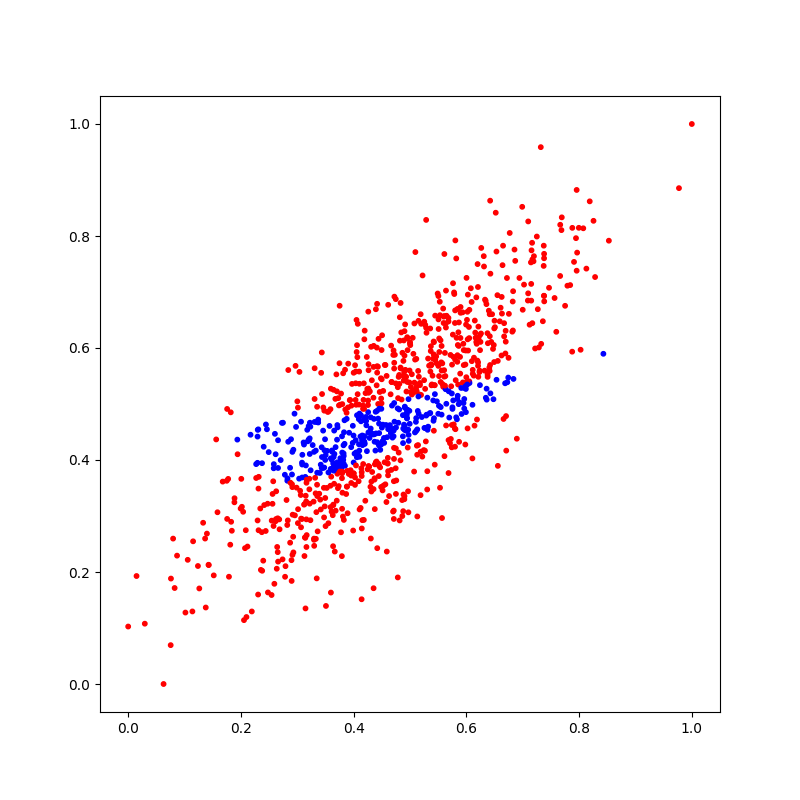

Data behind this chart, as committed beside it:
X_1, X_2, Y
0.7097, 0.826, 0
0.5079, 0.5214, 0
0.5992, 0.4854, 1
0.2841, 0.5606, 0
0.3875, 0.4843, 0
0.3641, 0.3204, 0
0.3416, 0.3917, 1
0.6473, 0.5984, 0
0.4515, 0.4338, 1
0.5962, 0.4919, 1
0.1262, 0.1706, 0
0.667, 0.6207, 0
0.3761, 0.3961, 1
0.1774, 0.3662, 0
0.4248, 0.3833, 0
0.4092, 0.473, 1
0.4412, 0.6007, 0
0.344, 0.5178, 0
0.3435, 0.592, 0
0.322, 0.322, 0
0.3067, 0.2798, 0
0.6769, 0.8054, 0
0.7023, 0.7132, 0
0.4352, 0.5112, 0
0.4719, 0.5633, 0
0.7965, 0.7703, 0
0.4951, 0.6193, 0
0.4488, 0.4275, 1
0.5128, 0.4094, 0
0.5848, 0.6054, 0
0.4273, 0.3882, 0
0.5439, 0.3917, 0
0.5438, 0.5336, 0
0.4418, 0.5675, 0
0.4074, 0.6432, 0
0.496, 0.4896, 1
0.2462, 0.4548, 1
0.4716, 0.402, 0
0.7379, 0.7682, 0
0.6264, 0.7787, 0
0.6854, 0.7758, 0
0.2295, 0.4418, 1
0.3146, 0.135, 0
0.4397, 0.4474, 1
0.1788, 0.1916, 0
0.3986, 0.4611, 1
0.3161, 0.294, 0
0.4821, 0.6131, 0
0.3603, 0.3702, 0
0.5015, 0.5208, 0
0.2889, 0.4371, 1
0.4974, 0.5087, 1
0.182, 0.4851, 0
0.6164, 0.6182, 0
0.4501, 0.4578, 1
0.2918, 0.3024, 0
0.133, 0.2879, 0
0.5637, 0.6366, 0
0.07971, 0.2596, 0
0.3798, 0.3795, 0
... 940 more rows
